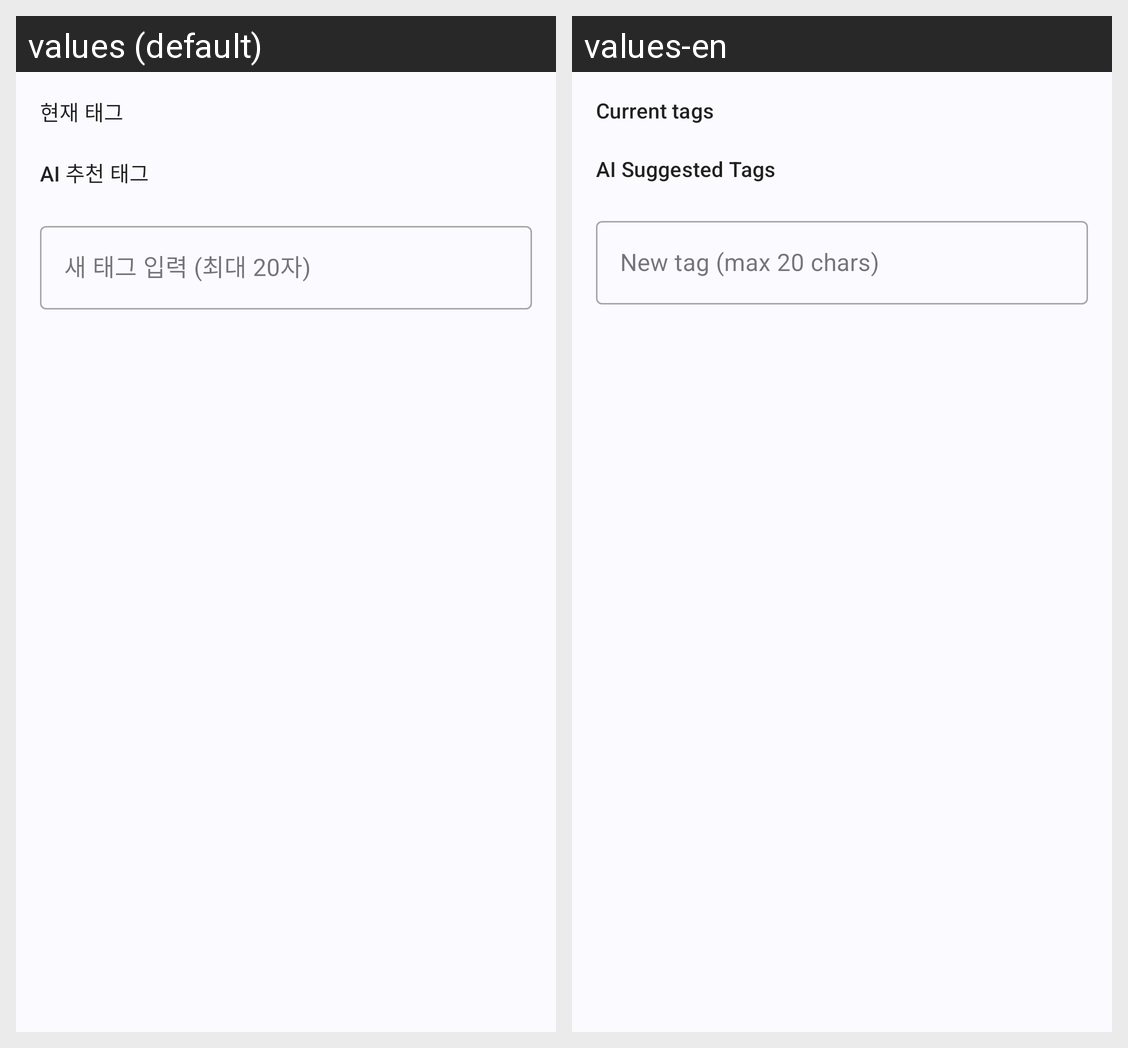

Translations of the strings shown on this Android screen, per locale in the grid:
Android screen res/layout/dialog_manage_tags.xml rendered under 2 locales, left to right: values (default), values-en. Device: Nexus 5 (rendered at 1080×1920; each locale shown at half size, 540×960, under a caption strip naming it); theme Theme.MovieFinder.
Strings drawn on this screen, with the default value and each locale's value (text and hints the layout hard-codes, and strings that could not be matched under every locale, appear in the picture but are not listed):

tag_current_tags
  values: 현재 태그
  values-en: Current tags

tag_suggested
  values: AI 추천 태그
  values-en: AI Suggested Tags

tag_input_hint
  values: 새 태그 입력 (최대 20자)
  values-en: New tag (max 20 chars)
